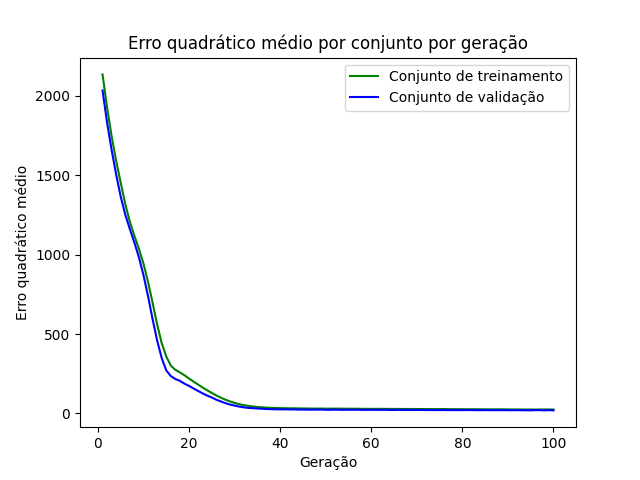

Data behind this chart, as committed beside it:
epoch, loss_train, loss_val
1, 2135, 2033
2, 1926, 1830
3, 1744, 1658
4, 1589, 1503
5, 1451, 1363
6, 1317, 1251
7, 1207, 1160
8, 1118, 1075
9, 1035, 981.4
10, 942.3, 869.4
11, 826.4, 736.6
12, 695.5, 591.6
13, 558.1, 457.2
14, 441.3, 347.4
15, 357.9, 270.2
16, 300.4, 234.7
17, 274.1, 216.4
18, 257.7, 204.9
19, 239.9, 187.1
20, 219, 172.8
21, 199.9, 156.6
22, 181.2, 141
23, 162.8, 125.8
24, 145.2, 111.7
25, 128.4, 100.1
26, 112.8, 86.01
27, 98.63, 75.14
28, 86.07, 64.55
29, 75.55, 55.49
30, 66.08, 49.43
31, 58.33, 42.98
32, 52.15, 38.45
33, 47.61, 34.56
34, 43.27, 33.35
35, 40.56, 30.96
36, 38.38, 29.48
37, 36.44, 27.56
38, 35.04, 26.71
39, 33.93, 25.93
40, 33.2, 25.51
41, 32.74, 25.82
42, 32.33, 24.8
43, 32.07, 25.37
44, 31.62, 23.83
45, 31.27, 24.55
46, 30.79, 23.62
47, 30.48, 23.75
48, 30.34, 23.89
49, 30.57, 24.28
50, 29.96, 22.98
51, 30, 22.88
52, 29.99, 23.67
53, 30.26, 22.92
54, 29.53, 22.74
55, 29.47, 22.91
56, 29.28, 22.87
57, 29.58, 23.23
58, 28.97, 22.27
59, 28.88, 22.42
60, 28.66, 22.47
... 40 more rows
